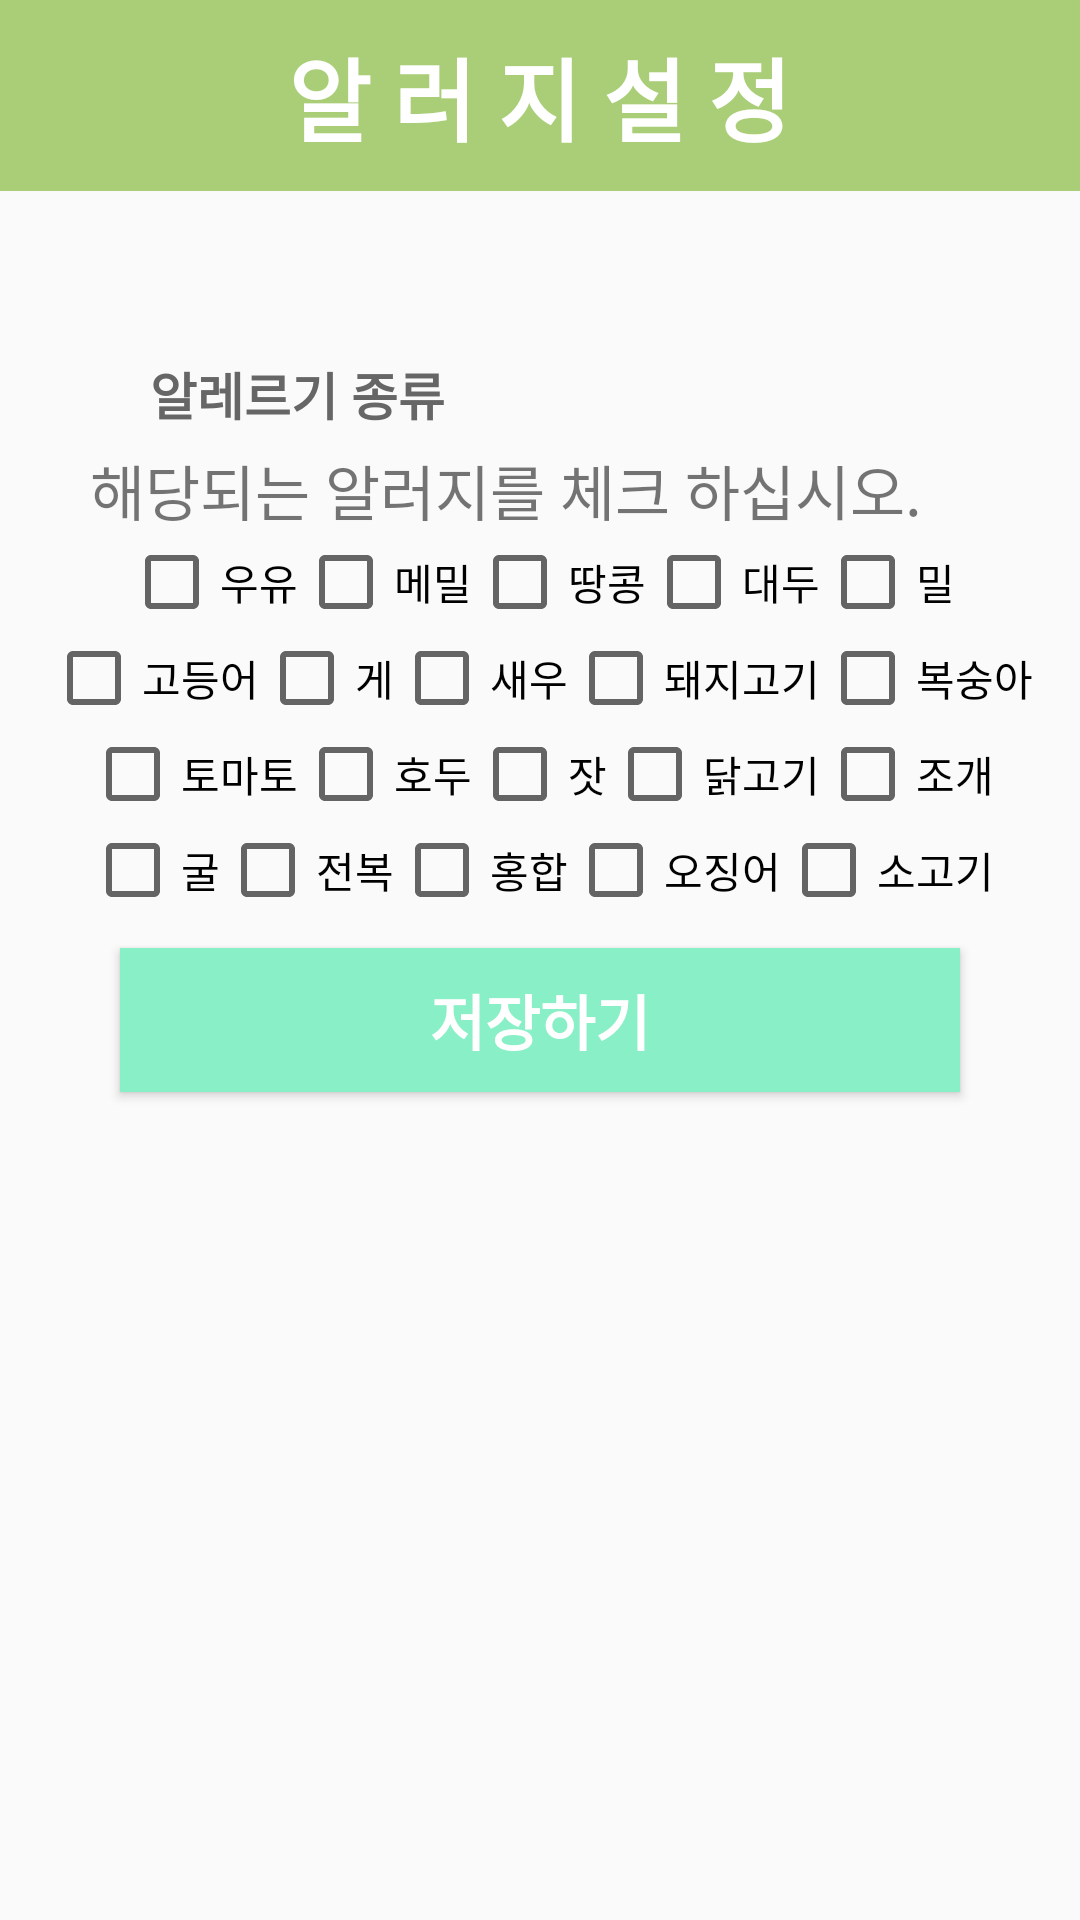

Here is an Android app screen rendered from its layout file. Give the layout XML and the strings, colors and styles it references.
<!-- AndroidManifest.xml: application theme AppTheme -->
<!-- res/layout/activity_setting.xml -->
<?xml version="1.0" encoding="utf-8"?>
<android.support.constraint.ConstraintLayout xmlns:android="http://schemas.android.com/apk/res/android"
    xmlns:app="http://schemas.android.com/apk/res-auto"
    xmlns:tools="http://schemas.android.com/tools"
    android:layout_width="match_parent"
    android:layout_height="match_parent"
    tools:context=".RegisterActivity">

    <LinearLayout
        android:layout_width="match_parent"
        android:layout_height="match_parent"
        android:orientation="vertical"
        >

        <LinearLayout
            android:layout_width="match_parent"
            android:layout_height="wrap_content"
            android:background="@color/colorPrimaryBright"
            android:orientation="vertical">

            <TextView
                android:layout_width="wrap_content"
                android:layout_height="wrap_content"
                android:layout_gravity="center"
                android:layout_marginTop="10dp"
                android:layout_marginBottom="10dp"
                android:text="알 러 지 설 정"
                android:textColor="#fff"
                android:textSize="30dp"
                android:textStyle="bold" />

        </LinearLayout>

        <LinearLayout
            android:layout_width="match_parent"
            android:layout_height="match_parent"
            android:orientation="vertical">

            <TextView
                android:layout_width="113dp"
                android:layout_height="30dp"
                android:layout_marginLeft="50dp"
                android:layout_marginTop="50dp"
                android:paddingTop="5dp"
                android:text="알레르기 종류"
                android:textColor="#666"
                android:textSize="17dp"
                android:textStyle="bold" />

            <LinearLayout
                android:layout_width="280dp"
                android:layout_height="wrap_content"
                android:layout_gravity="center"
                android:layout_marginTop="5dp"
                android:orientation="horizontal">


            </LinearLayout>


            <TextView
                android:id="@+id/textView"
                android:layout_width="300dp"
                android:layout_height="wrap_content"
                android:layout_gravity="center"
                android:text="해당되는 알러지를 체크 하십시오."
                android:textSize="20dp" />

            <LinearLayout
                android:layout_width="wrap_content"
                android:layout_height="wrap_content"
                android:layout_gravity="center_horizontal"
                android:orientation="horizontal">

                <CheckBox
                    android:id="@+id/milk"
                    android:layout_width="wrap_content"
                    android:layout_height="wrap_content"
                    android:layout_gravity="center"
                    android:text="우유" />

                <CheckBox
                    android:id="@+id/buckwheat"
                    android:layout_width="wrap_content"
                    android:layout_height="wrap_content"
                    android:layout_gravity="center"
                    android:text="메밀" />

                <CheckBox
                    android:id="@+id/peanut"
                    android:layout_width="wrap_content"
                    android:layout_height="wrap_content"
                    android:layout_gravity="center"
                    android:text="땅콩" />

                <CheckBox
                    android:id="@+id/soybean"
                    android:layout_width="wrap_content"
                    android:layout_height="wrap_content"
                    android:layout_gravity="center"
                    android:text="대두" />

                <CheckBox
                    android:id="@+id/wheat"
                    android:layout_width="wrap_content"
                    android:layout_height="wrap_content"
                    android:layout_gravity="center"
                    android:text="밀" />

            </LinearLayout>

            <LinearLayout
                android:layout_width="wrap_content"
                android:layout_height="wrap_content"
                android:layout_gravity="center_horizontal"
                android:orientation="horizontal">

                <CheckBox
                    android:id="@+id/mackerel"
                    android:layout_width="wrap_content"
                    android:layout_height="wrap_content"
                    android:layout_gravity="center"
                    android:text="고등어" />

                <CheckBox
                    android:id="@+id/crab"
                    android:layout_width="wrap_content"
                    android:layout_height="wrap_content"
                    android:layout_gravity="center"
                    android:text="게" />

                <CheckBox
                    android:id="@+id/shrimp"
                    android:layout_width="wrap_content"
                    android:layout_height="wrap_content"
                    android:layout_gravity="center"
                    android:text="새우" />

                <CheckBox
                    android:id="@+id/pork"
                    android:layout_width="wrap_content"
                    android:layout_height="wrap_content"
                    android:layout_gravity="center"
                    android:text="돼지고기" />

                <CheckBox
                    android:id="@+id/peach"
                    android:layout_width="wrap_content"
                    android:layout_height="wrap_content"
                    android:layout_gravity="center"
                    android:text="복숭아" />

            </LinearLayout>

            <LinearLayout
                android:layout_width="wrap_content"
                android:layout_height="wrap_content"
                android:layout_gravity="center_horizontal"
                android:orientation="horizontal">

                <CheckBox
                    android:id="@+id/tomato"
                    android:layout_width="wrap_content"
                    android:layout_height="wrap_content"
                    android:layout_gravity="center"
                    android:text="토마토" />

                <CheckBox
                    android:id="@+id/walnut"
                    android:layout_width="wrap_content"
                    android:layout_height="wrap_content"
                    android:layout_gravity="center"
                    android:text="호두" />

                <CheckBox
                    android:id="@+id/pine_nut"
                    android:layout_width="wrap_content"
                    android:layout_height="wrap_content"
                    android:layout_gravity="center"
                    android:text="잣" />

                <CheckBox
                    android:id="@+id/chicken"
                    android:layout_width="wrap_content"
                    android:layout_height="wrap_content"
                    android:layout_gravity="center"
                    android:text="닭고기" />

                <CheckBox
                    android:id="@+id/shellfish"
                    android:layout_width="wrap_content"
                    android:layout_height="wrap_content"
                    android:layout_gravity="center"
                    android:text="조개" />

            </LinearLayout>

            <LinearLayout
                android:layout_width="wrap_content"
                android:layout_height="wrap_content"
                android:layout_gravity="center_horizontal"
                android:orientation="horizontal">

                <CheckBox
                    android:id="@+id/oyster"
                    android:layout_width="wrap_content"
                    android:layout_height="wrap_content"
                    android:layout_gravity="center"
                    android:text="굴" />

                <CheckBox
                    android:id="@+id/abalone"
                    android:layout_width="wrap_content"
                    android:layout_height="wrap_content"
                    android:layout_gravity="center"
                    android:text="전복" />

                <CheckBox
                    android:id="@+id/mussels"
                    android:layout_width="wrap_content"
                    android:layout_height="wrap_content"
                    android:layout_gravity="center"
                    android:text="홍합" />

                <CheckBox
                    android:id="@+id/squid"
                    android:layout_width="wrap_content"
                    android:layout_height="wrap_content"
                    android:layout_gravity="center"
                    android:text="오징어" />

                <CheckBox
                    android:id="@+id/beef"
                    android:layout_width="wrap_content"
                    android:layout_height="wrap_content"
                    android:layout_gravity="center"
                    android:text="소고기" />

            </LinearLayout>

            <Button
                android:id="@+id/registerButton"
                android:layout_width="280dp"
                android:layout_height="wrap_content"
                android:layout_gravity="center"
                android:layout_marginTop="10dp"
                android:background="@color/colorPrimary"
                android:text="저장하기"
                android:textColor="#ffffff"
                android:textSize="20dp"
                android:textStyle="bold" />

        </LinearLayout>

    </LinearLayout>
</android.support.constraint.ConstraintLayout>
<!-- resources referenced by this layout -->
<resources>
  <color name="colorPrimary">#88efc6</color>
  <color name="colorPrimaryBright">#aace77</color>
  <style name="AppTheme" parent="Theme.AppCompat.Light.DarkActionBar">
          
          <item name="colorPrimary">@color/colorPrimary</item>
          <item name="colorPrimaryDark">@color/colorPrimaryDark</item>
          <item name="colorAccent">@color/colorAccent</item>
      </style>
  <color name="colorPrimaryDark">#51af89</color>
  <color name="colorAccent">#3d4f58</color>
</resources>
